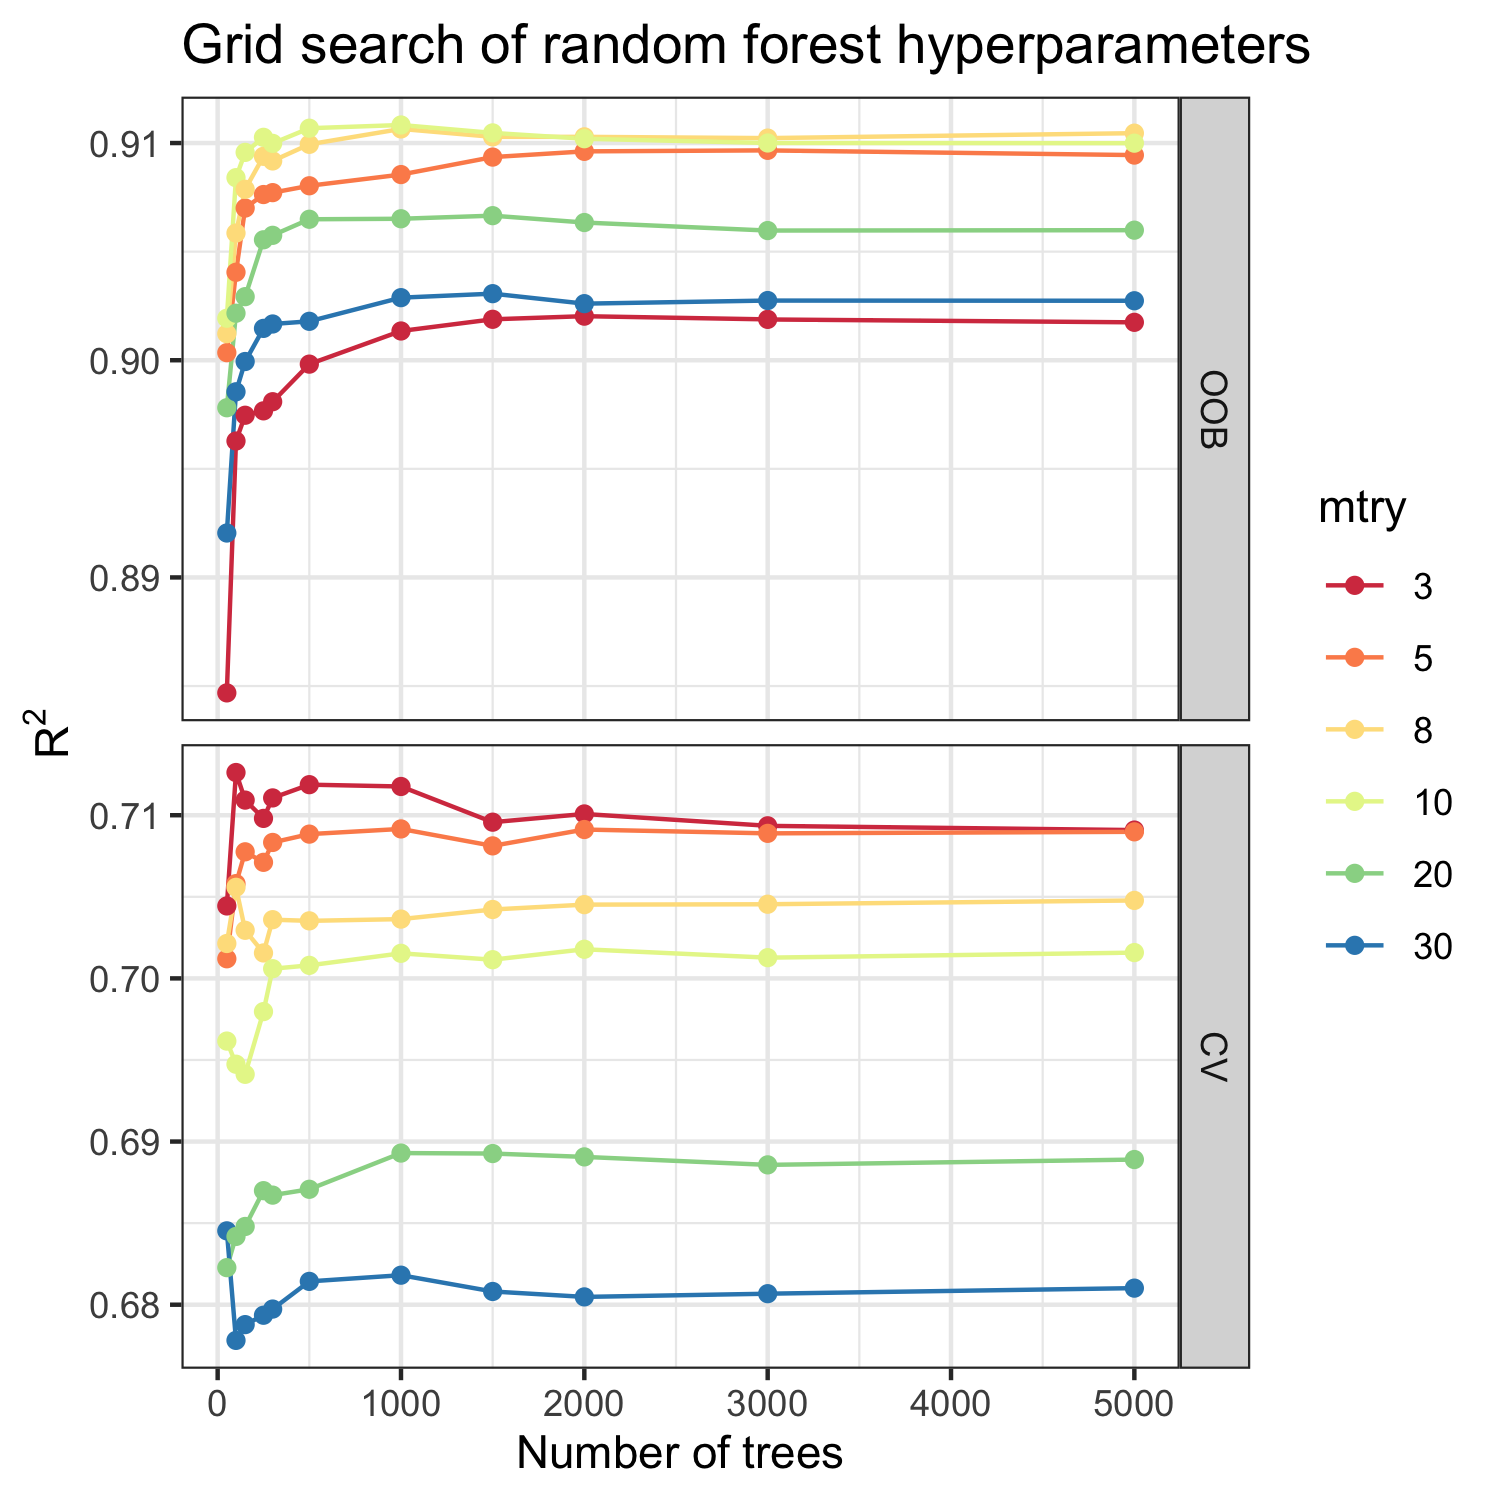

The table this chart was drawn from, first rows:
mtry, N.trees, OOB_MSE, OOB_R2, CV_R2
3, 50, 15.2, 0.8847, 0.7044
5, 50, 13.13, 0.9003, 0.7012
8, 50, 13.02, 0.9012, 0.7021
10, 50, 12.92, 0.9019, 0.6962
20, 50, 13.47, 0.8978, 0.6823
30, 50, 14.23, 0.892, 0.6845
3, 100, 13.67, 0.8963, 0.7126
5, 100, 12.64, 0.904, 0.7058
8, 100, 12.41, 0.9059, 0.7056
10, 100, 12.07, 0.9084, 0.6947
20, 100, 12.89, 0.9022, 0.6842
30, 100, 13.37, 0.8985, 0.6778
3, 150, 13.51, 0.8975, 0.7109
5, 150, 12.25, 0.907, 0.7078
8, 150, 12.14, 0.9079, 0.7029
10, 150, 11.92, 0.9096, 0.6941
20, 150, 12.79, 0.9029, 0.6848
30, 150, 13.19, 0.8999, 0.6788
3, 250, 13.48, 0.8977, 0.7098
5, 250, 12.17, 0.9076, 0.7071
8, 250, 11.94, 0.9094, 0.7016
10, 250, 11.82, 0.9103, 0.698
20, 250, 12.45, 0.9055, 0.687
30, 250, 12.98, 0.9015, 0.6794
3, 300, 13.43, 0.8981, 0.7111
5, 300, 12.16, 0.9077, 0.7083
8, 300, 11.97, 0.9092, 0.7036
10, 300, 11.86, 0.91, 0.7006
20, 300, 12.42, 0.9058, 0.6867
30, 300, 12.96, 0.9017, 0.6797
3, 500, 13.2, 0.8998, 0.7119
5, 500, 12.12, 0.908, 0.7088
8, 500, 11.87, 0.9099, 0.7035
10, 500, 11.77, 0.9107, 0.7008
20, 500, 12.32, 0.9065, 0.6871
30, 500, 12.94, 0.9018, 0.6814
3, 1000, 13, 0.9013, 0.7118
5, 1000, 12.05, 0.9085, 0.7092
8, 1000, 11.77, 0.9107, 0.7036
10, 1000, 11.75, 0.9108, 0.7015
20, 1000, 12.32, 0.9065, 0.6893
30, 1000, 12.8, 0.9029, 0.6818
3, 1500, 12.93, 0.9019, 0.7096
5, 1500, 11.94, 0.9094, 0.7081
8, 1500, 11.82, 0.9103, 0.7042
10, 1500, 11.8, 0.9105, 0.7011
20, 1500, 12.3, 0.9067, 0.6893
30, 1500, 12.77, 0.9031, 0.6808
3, 2000, 12.91, 0.902, 0.7101
5, 2000, 11.91, 0.9096, 0.7091
8, 2000, 11.82, 0.9103, 0.7045
10, 2000, 11.83, 0.9102, 0.7018
20, 2000, 12.34, 0.9063, 0.6891
30, 2000, 12.83, 0.9026, 0.6805
3, 3000, 12.93, 0.9019, 0.7094
5, 3000, 11.9, 0.9097, 0.7089
8, 3000, 11.83, 0.9102, 0.7045
10, 3000, 11.86, 0.91, 0.7013
20, 3000, 12.39, 0.906, 0.6886
30, 3000, 12.82, 0.9027, 0.6807
... 6 more rows
